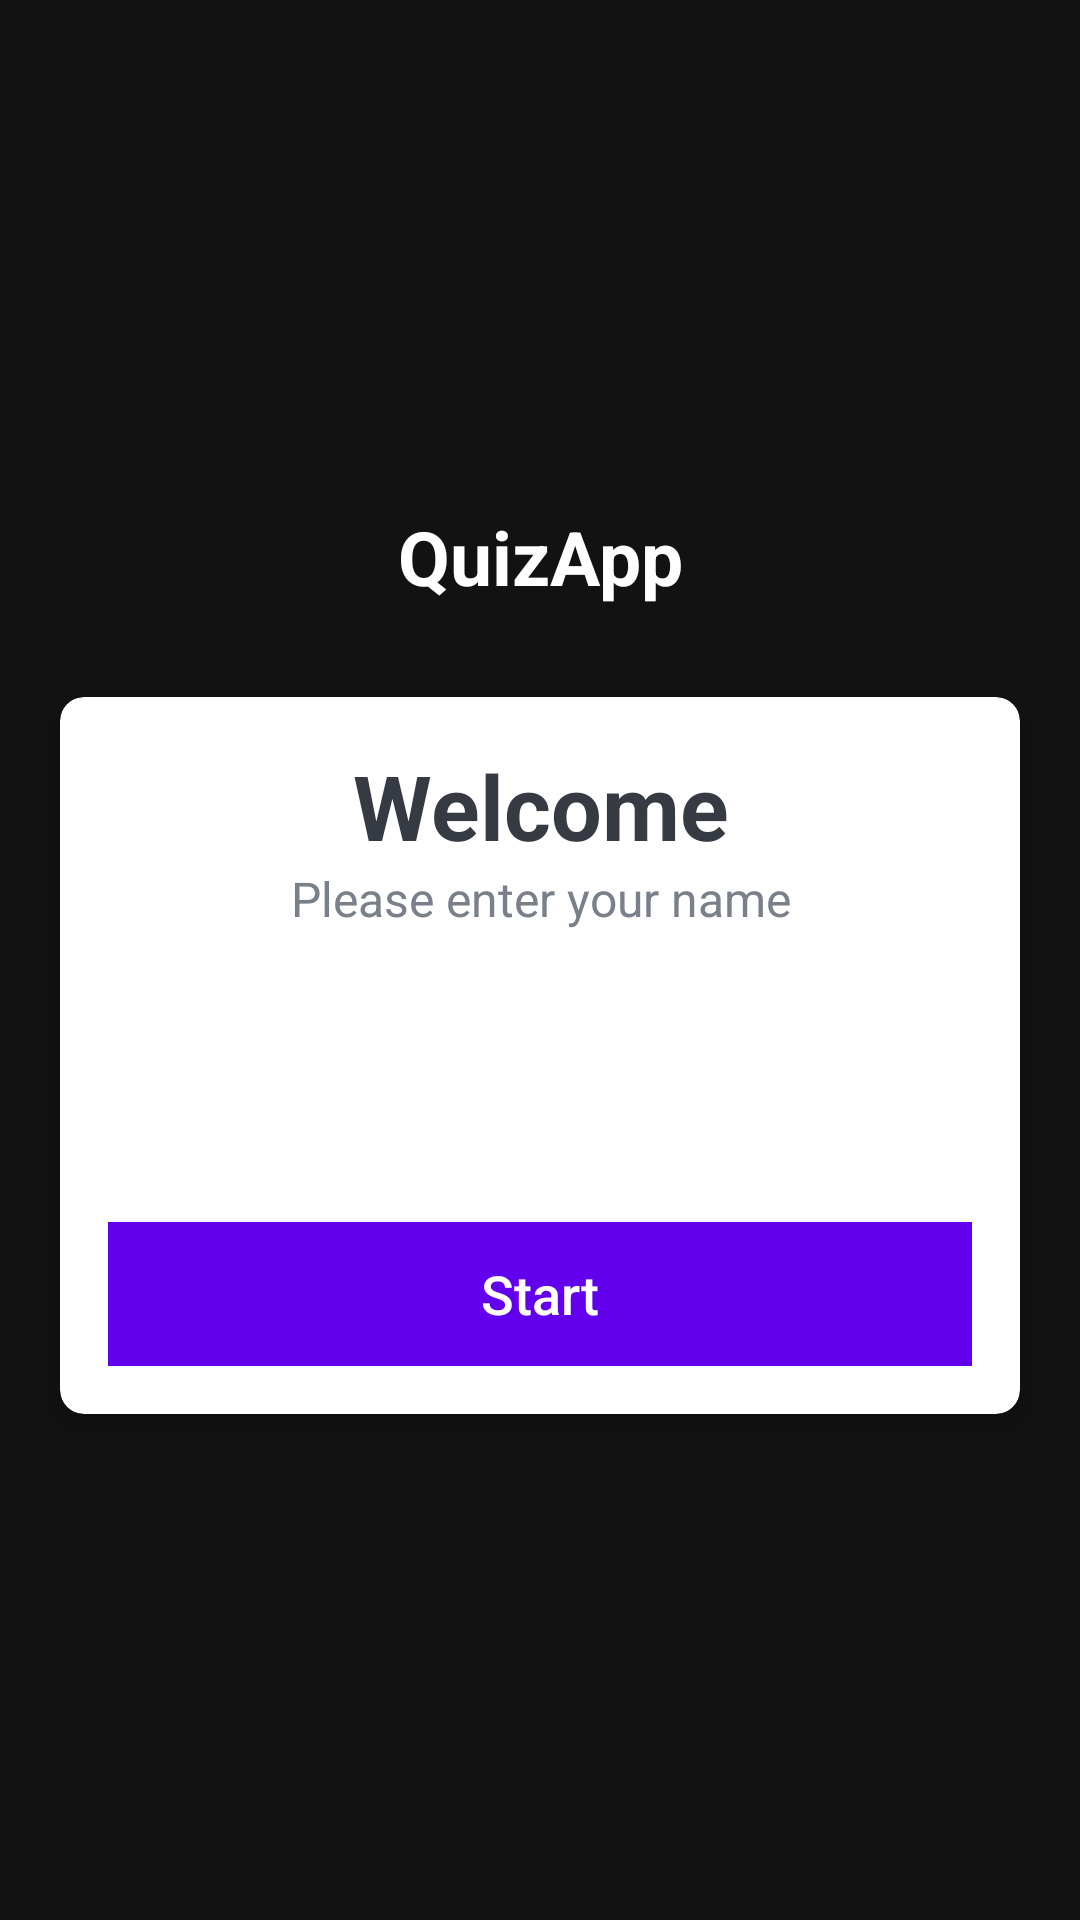

Here is an Android app screen rendered from its layout file. Give the layout XML and the strings, colors and styles it references.
<!-- AndroidManifest.xml: activity theme Theme.NoActionBarTheme -->
<!-- res/layout/activity_main.xml -->
<?xml version="1.0" encoding="utf-8"?>
<androidx.appcompat.widget.LinearLayoutCompat
    xmlns:android="http://schemas.android.com/apk/res/android"
    xmlns:app="http://schemas.android.com/apk/res-auto"
    xmlns:tools="http://schemas.android.com/tools"
    android:layout_width="match_parent"
    android:layout_height="match_parent"
    android:gravity="center"
    android:background="@drawable/ic_bg"
    android:orientation="vertical"
    tools:context=".MainActivity">

    <TextView
        android:id="@+id/tv_app_name"
        android:layout_width="match_parent"
        android:layout_height="wrap_content"
        android:text="@string/app_name"
        android:gravity="center"
        android:layout_marginBottom="30dp"
        android:textSize="25sp"
        android:textStyle="bold"
        android:textColor="@android:color/white"
        />

    <androidx.cardview.widget.CardView
        android:layout_width="match_parent"
        android:layout_height="wrap_content"
        android:layout_marginStart="20dp"
        android:layout_marginEnd="20dp"
        app:cardBackgroundColor="@color/white"
        app:cardCornerRadius="8dp"
        app:cardElevation="5dp">

        <androidx.appcompat.widget.LinearLayoutCompat
            android:layout_width="match_parent"
            android:layout_height="wrap_content"
            android:orientation="vertical"
            android:padding="16dp">
            <TextView
                android:layout_width="match_parent"
                android:layout_height="wrap_content"
                android:gravity="center"
                android:text="@string/welcome"
                android:textColor="#363A43"
                android:textSize="30sp"
                android:textStyle="bold"/>
            <TextView
                android:layout_width="match_parent"
                android:layout_height="wrap_content"
                android:gravity="center"
                android:text="@string/enter_name"
                android:textColor="#7A8089"
                android:textSize="16sp"/>

            <com.google.android.material.textfield.TextInputLayout
                android:layout_width="match_parent"
                android:layout_height="wrap_content"
                android:layout_marginTop="20dp"
                android:hint="@string/name"
                style="@style/Widget.MaterialComponents.TextInputLayout.OutlinedBox"
                >
                <com.google.android.material.textfield.TextInputEditText
                    android:id="@+id/et_name"
                    android:layout_width="match_parent"
                    android:layout_height="wrap_content"
                    android:textColor="#363A43"
                    android:textColorHint="#7A8089"
                    />
            </com.google.android.material.textfield.TextInputLayout>

            <androidx.appcompat.widget.AppCompatButton
                android:id="@+id/btn_start"
                android:layout_width="match_parent"
                android:layout_height="wrap_content"
                android:layout_marginTop="16dp"
                android:background="@color/design_default_color_primary"
                android:text="@string/start"
                android:textSize="18sp"
                android:textColor="@android:color/white"
                android:textAllCaps="false">
            </androidx.appcompat.widget.AppCompatButton>

        </androidx.appcompat.widget.LinearLayoutCompat>

    </androidx.cardview.widget.CardView>

</androidx.appcompat.widget.LinearLayoutCompat>
<!-- resources referenced by this layout -->
<resources>
  <color name="white">#FFFFFFFF</color>
  <string name="app_name">QuizApp</string>
  <string name="enter_name">Please enter your name</string>
  <string name="name">Name</string>
  <string name="start">Start</string>
  <string name="welcome">Welcome</string>
  <style name="Theme.NoActionBarTheme" parent="Theme.MaterialComponents.NoActionBar">
          
          <item name="colorPrimary">@color/purple_500</item>
          <item name="colorPrimaryVariant">@color/purple_700</item>
          <item name="colorOnPrimary">@color/white</item>
          
          <item name="colorSecondary">@color/teal_200</item>
          <item name="colorSecondaryVariant">@color/teal_700</item>
          <item name="colorOnSecondary">@color/black</item>
          
          <item name="android:statusBarColor" tools:targetApi="l">?attr/colorPrimaryVariant</item>
          
  
      </style>
  <color name="purple_500">#FF6200EE</color>
  <color name="purple_700">#FF3700B3</color>
  <color name="teal_200">#FF03DAC5</color>
  <color name="teal_700">#FF018786</color>
  <color name="black">#FF000000</color>
</resources>
